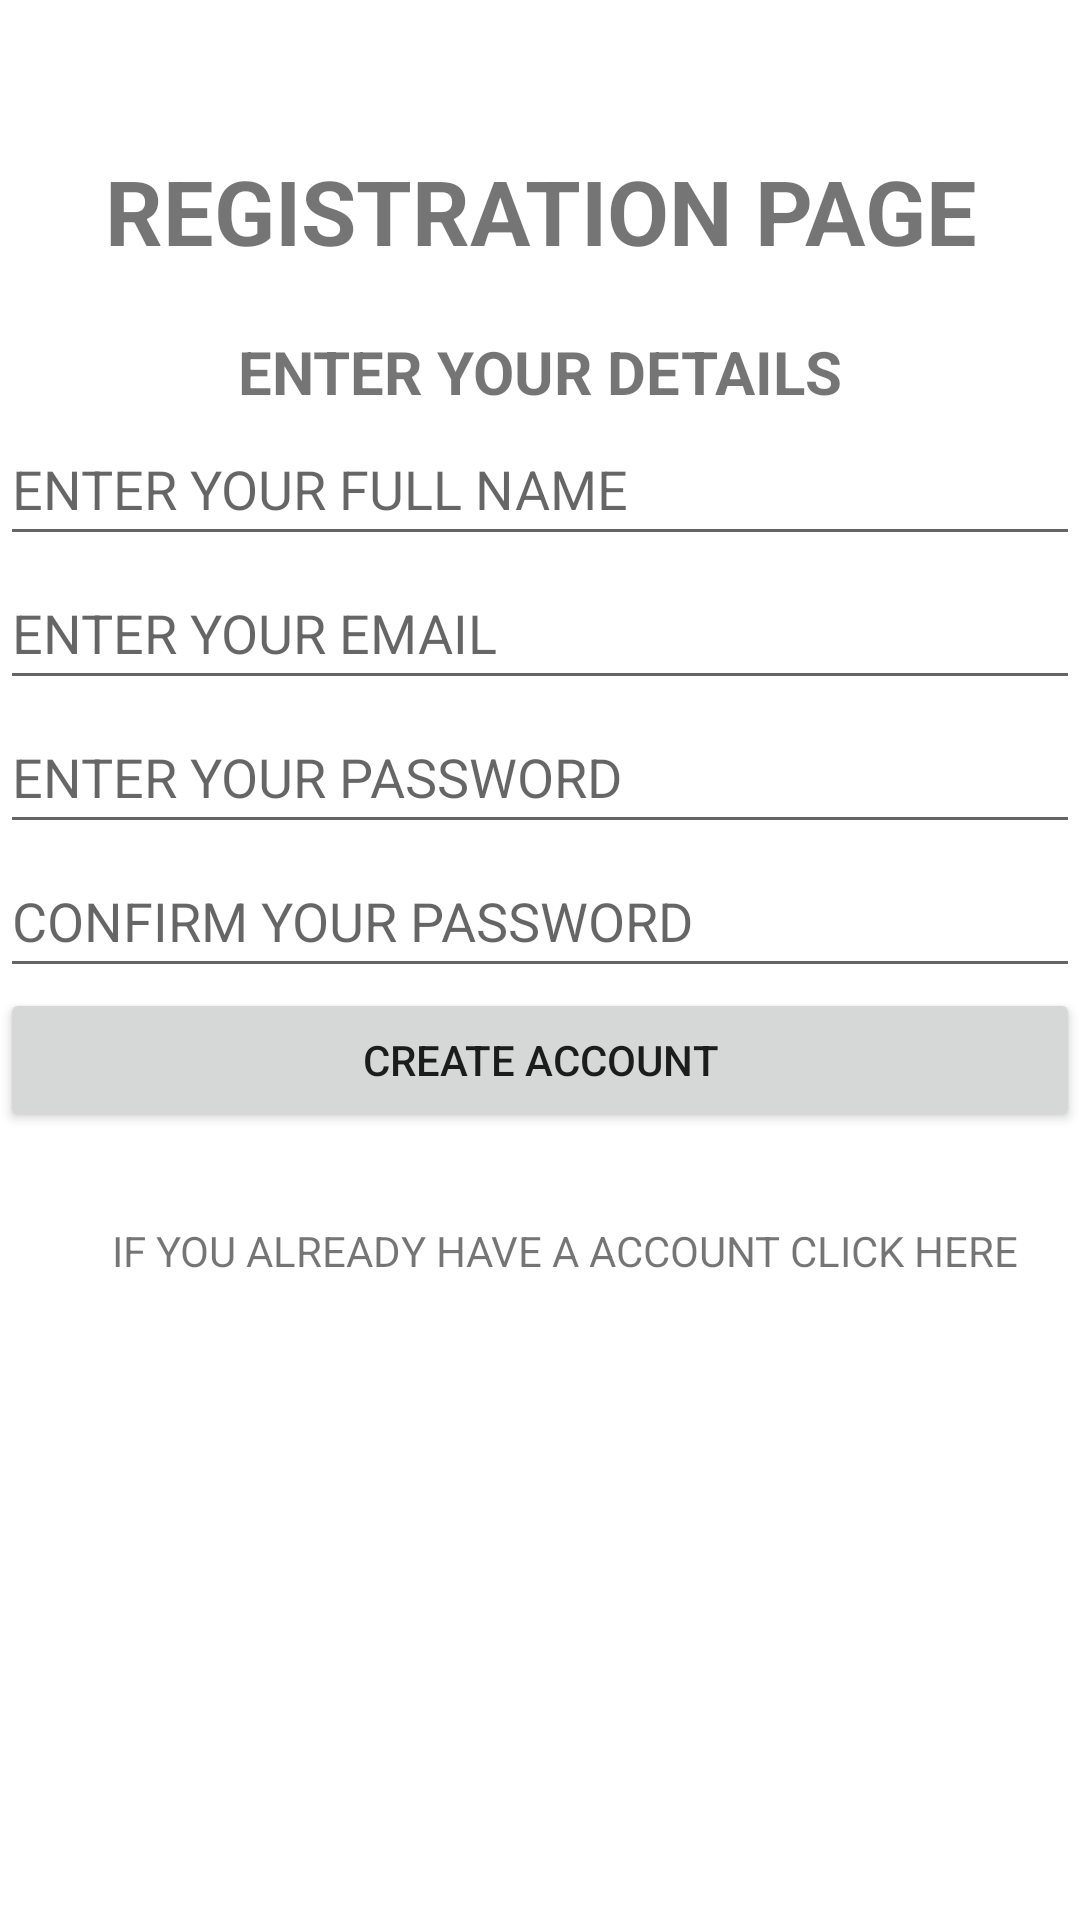

Write the Android layout XML for this screen, with the resource values it uses.
<!-- AndroidManifest.xml: application theme Theme.FregmentNavigation -->
<!-- res/layout/fragment_registration.xml -->
<?xml version="1.0" encoding="utf-8"?>
<layout>
<LinearLayout xmlns:android="http://schemas.android.com/apk/res/android"
    xmlns:tools="http://schemas.android.com/tools"
    android:layout_width="match_parent"
    android:layout_height="match_parent"
    android:orientation="vertical"
    android:layout_margin="20dp"
    tools:context=".RegistrationFragment">

    
    <TextView
        android:layout_width="match_parent"
        android:layout_height="wrap_content"
        android:layout_gravity="center"
        android:layout_marginTop="50dp"
        android:text="REGISTRATION PAGE"
        android:gravity="center"
        android:textSize="30sp"
        android:textStyle="bold"
        tools:ignore="HardcodedText" />
    <TextView
        android:layout_width="wrap_content"
        android:layout_height="wrap_content"
        android:layout_gravity="center"
        android:layout_marginTop="20dp"
        android:text="ENTER YOUR DETAILS"
        android:textSize="20sp"
        android:textStyle="bold"
        tools:ignore="HardcodedText" />

    <EditText
        android:id="@+id/etName"
        android:layout_width="match_parent"
        android:layout_height="wrap_content"
        android:hint="ENTER YOUR FULL NAME"
        android:inputType="textPersonName"
        android:minHeight="48dp"
        tools:ignore="Autofill,HardcodedText" />

    <EditText
        android:id="@+id/etEmailAddress"
        android:layout_width="match_parent"
        android:layout_height="wrap_content"
        android:hint="ENTER YOUR EMAIL"
        android:inputType="textEmailAddress"
        android:minHeight="48dp"
        tools:ignore="Autofill,HardcodedText" />

    <EditText
        android:id="@+id/etPassword"
        android:layout_width="match_parent"
        android:layout_height="wrap_content"
        android:inputType="textPassword"
        android:hint="ENTER YOUR PASSWORD"
        android:minHeight="48dp"
        tools:ignore="Autofill,HardcodedText" />

    <EditText
        android:id="@+id/etconfirmpassword"
        android:layout_width="match_parent"
        android:layout_height="wrap_content"
        android:hint="CONFIRM YOUR PASSWORD"
        android:inputType="textPassword"
        android:minHeight="48dp"
        tools:ignore="Autofill,HardcodedText" />

    <Button
        android:id="@+id/btn_Register"
        android:layout_width="match_parent"
        android:layout_height="wrap_content"
        android:text="CREATE ACCOUNT"
        tools:ignore="HardcodedText" />

    <TextView
        android:id="@+id/login"
        android:layout_width="match_parent"
        android:layout_height="wrap_content"
        android:layout_gravity="center"
        android:layout_marginStart="25sp"
        android:layout_marginTop="30sp"
        android:text="IF YOU ALREADY HAVE A ACCOUNT CLICK HERE"
        tools:ignore="HardcodedText" />
</LinearLayout>
    </layout>
<!-- resources referenced by this layout -->
<resources>
  <style name="Theme.FregmentNavigation" parent="Theme.MaterialComponents.DayNight.DarkActionBar">
          
          <item name="colorPrimary">@color/purple_500</item>
          <item name="colorPrimaryVariant">@color/purple_700</item>
          <item name="colorOnPrimary">@color/white</item>
          
          <item name="colorSecondary">@color/teal_200</item>
          <item name="colorSecondaryVariant">@color/teal_700</item>
          <item name="colorOnSecondary">@color/black</item>
          
          <item name="android:statusBarColor" tools:targetApi="l">?attr/colorPrimaryVariant</item>
          
      </style>
  <!-- not gathered from this repository: default colours our renderer supplied (Android Studio template values) -->
  <color name="purple_500">#FF6200EE</color>
  <color name="purple_700">#FF3700B3</color>
  <color name="teal_200">#FF03DAC5</color>
  <color name="teal_700">#FF018786</color>
  <color name="black">#FF000000</color>
  <color name="white">#FFFFFFFF</color>
</resources>
